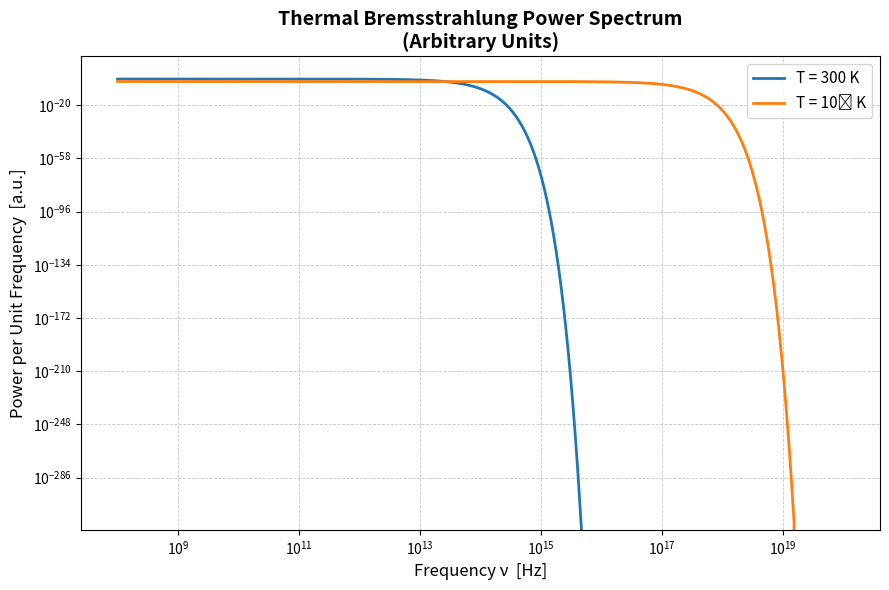

This figure's Python source: (Note: this script raises an exception after producing the figure.)
import numpy as np
import matplotlib.pyplot as plt
from scipy.constants import h, k

# Thermal Bremsstrahlung Power Spectrum (Up to a Constant Factor)

def bremsstrahlung_power(nu, T, prefactor=1.0):
    return prefactor * np.exp(-(h * nu) / (k * T)) / np.sqrt(T)


# Frequency Range
nu = np.logspace(8, 20, 1200)          

# Temperatures
T1 = 300
T2 = 1e6

P1 = bremsstrahlung_power(nu, T1)
P2 = bremsstrahlung_power(nu, T2)

plt.figure(figsize=(9, 6))
plt.loglog(nu, P1, linewidth=2.0, label="T = 300 K")
plt.loglog(nu, P2, linewidth=2.0, label="T = 10⁶ K")

plt.title("Thermal Bremsstrahlung Power Spectrum\n(Arbitrary Units)", fontsize=14, fontweight="bold")
plt.xlabel("Frequency ν  [Hz]", fontsize=12)
plt.ylabel("Power per Unit Frequency  [a.u.]", fontsize=12)

plt.grid(which="both", linestyle="--", linewidth=0.6, alpha=0.7)
plt.legend(fontsize=11, loc="upper right")
plt.tight_layout()
plt.savefig('Assignment_2/Question_6/figures/Power_vs_frequency.png', dpi = 300)
plt.show()
